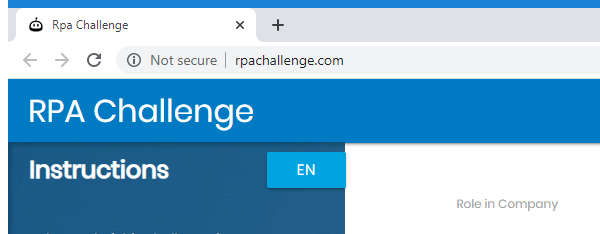
Task: http://www.rpachallenge.com/
Workflow: Main

Step 1: Attach Browser 'chrome.exe Rpa' in window 'Rpa Challenge' (chrome.exe)

Step 2: Find Element 'INPUT  2moqP' on the label 'First Name' (no picture)

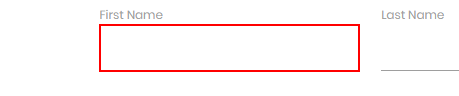
Step 3: type "[row.Item("First Name").ToString]" into the text box

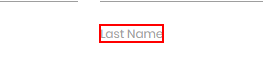
Step 4: Find Element 'INPUT  2moqP' on the label 'Last Name'

Step 5: type "[row.Item("Last Name ").ToString]" into the text box (no picture)

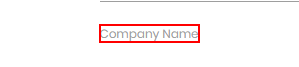
Step 6: Find Element 'INPUT  2moqP' on the label 'Company Name'

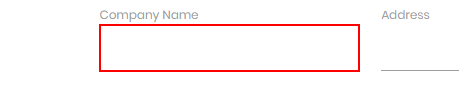
Step 7: type "[row.Item("Company Name").ToString]" into the text box

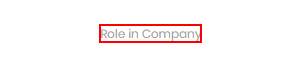
Step 8: Find Element 'INPUT  2moqP' on the label 'Role in Company'

Step 9: type "[row.Item("Role in Company").ToString]" into the text box (no picture)

Step 10: Find Element 'INPUT  2moqP' on the label 'Address' (no picture)

Step 11: type "[row.Item("Address").ToString]" into the text box (no picture)

Step 12: Find Element 'INPUT  2moqP' on the label 'Email' (no picture)

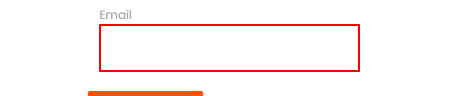
Step 13: type "[row.Item("Email").ToString]" into the text box

Step 14: Find Element 'INPUT  2moqP' on the label 'Phone Number' (no picture)

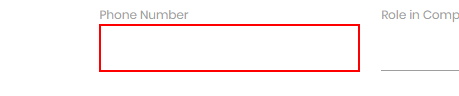
Step 15: type "[row.Item("Phone Number").ToString]" into the text box

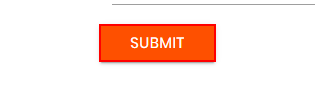
Step 16: click on the text box